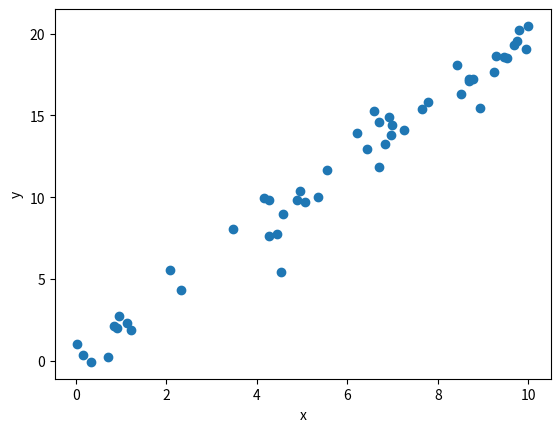

Reproduce this figure in Python.
'''
การกระจายข้อมูล scatter
'''
#เป็นการสุ่มข้อมูลเพื่อมายกตัวอย่าง
import numpy as np
import matplotlib.pyplot as plt
rng=np.random
x=rng.rand(50)*10
y=2*x+rng.randn(50)
plt.scatter(x,y)
plt.xlabel('x')
plt.ylabel('y')
plt.show()
#y=ax+c c=ค่าrandom